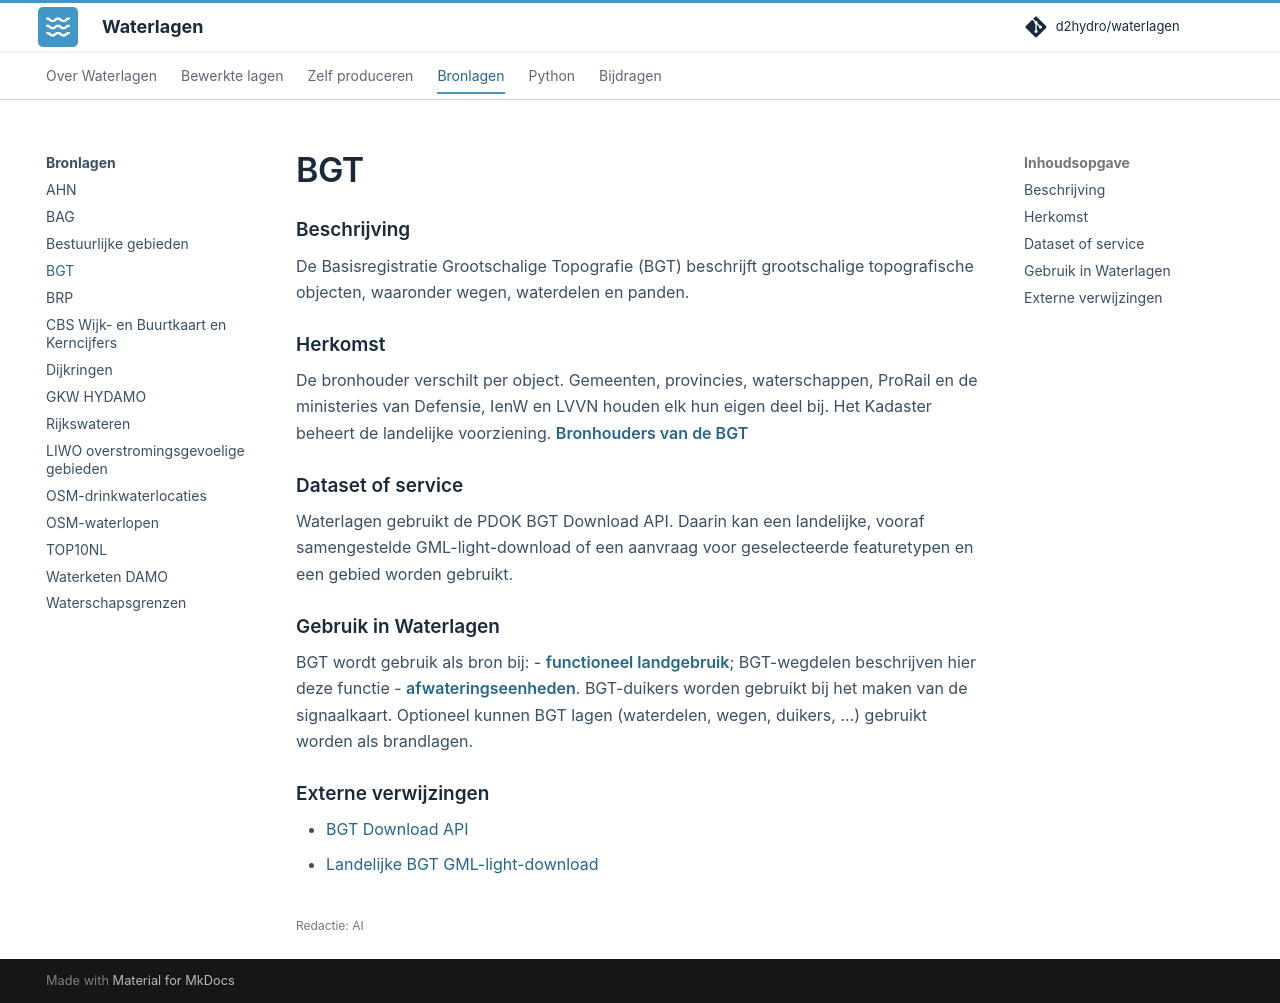

repository: d2hydro/waterlagen · page: bronlagen/bgt/index.html · generator: mkdocs

---
editorial_status: ai
---

# BGT

## Beschrijving

De Basisregistratie Grootschalige Topografie (BGT) beschrijft grootschalige
topografische objecten, waaronder wegen, waterdelen en panden.

<span id="leverancier"></span>

## Herkomst

De bronhouder verschilt per object. Gemeenten, provincies, waterschappen, ProRail en de ministeries van Defensie, IenW en LVVN houden elk hun eigen deel bij. Het Kadaster beheert de landelijke voorziening. [Bronhouders van de BGT](https://www.kadaster.nl/zakelijk/registraties/basisregistraties/bgt)

## Dataset of service

Waterlagen gebruikt de PDOK BGT Download API. Daarin kan een landelijke,
vooraf samengestelde GML-light-download of een aanvraag voor geselecteerde
featuretypen en een gebied worden gebruikt.

## Gebruik in Waterlagen

BGT wordt gebruik als bron bij:
- [functioneel landgebruik](../bewerkte-lagen/functioneel-landgebruik.md); BGT-wegdelen beschrijven hier deze functie
- [afwateringseenheden](../bewerkte-lagen/afwateringseenheden.md). BGT-duikers worden gebruikt bij het maken van de signaalkaart. Optioneel kunnen BGT lagen (waterdelen, wegen, duikers, ...) gebruikt worden als brandlagen.

## Externe verwijzingen

- [BGT Download API](https://api.pdok.nl/lv/bgt/download/v1_0/ui/)
- [Landelijke BGT GML-light-download](https://api.pdok.nl/lv/bgt/download/v1_0/full/predefined/bgt-gmllight-nl-nopbp.zip)
